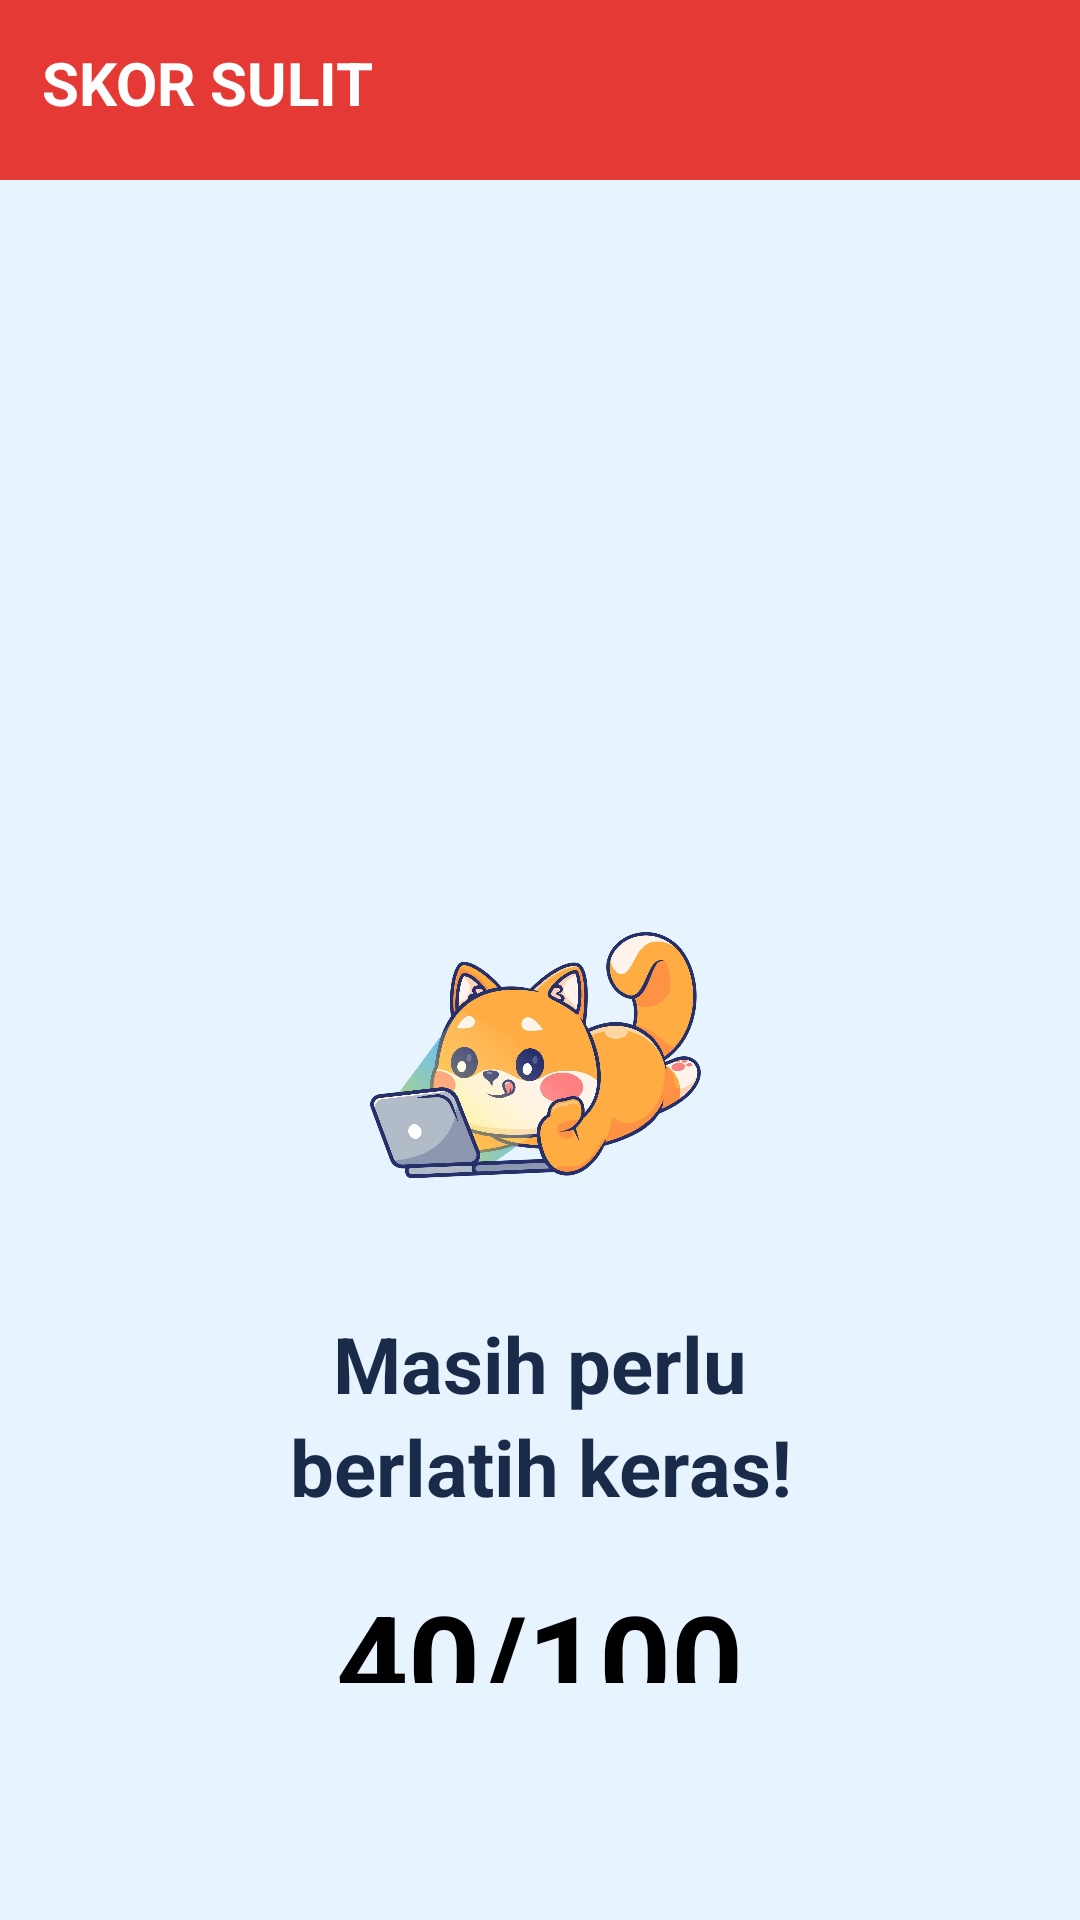

Write the Android layout XML for this screen, with the resource values it uses.
<!-- AndroidManifest.xml: application theme Theme.MediaPembelajaran -->
<!-- res/layout/score_result2.xml -->
<?xml version="1.0" encoding="utf-8"?>
<RelativeLayout xmlns:android="http://schemas.android.com/apk/res/android"
    xmlns:app="http://schemas.android.com/apk/res-auto"
    xmlns:tools="http://schemas.android.com/tools"
    android:layout_width="match_parent"
    android:layout_height="match_parent"
    android:background="#E7F3FF">

    


    
    <RelativeLayout
        android:id="@+id/headerBar"
        android:layout_width="match_parent"
        android:layout_height="60dp"
        android:background="#E53935"
        android:padding="14dp">

        <TextView
            android:id="@+id/tvHeader"
            android:layout_width="wrap_content"
            android:layout_height="wrap_content"
            android:text="@string/skor_sulit"
            android:textColor="#FFFFFF"
            android:textSize="20sp"
            android:textStyle="bold"
            tools:ignore="RelativeOverlap" />

        <Button
            android:id="@+id/btnHome"
            android:layout_width="40dp"
            android:layout_height="50dp"
            android:background="@android:color/transparent"
            android:drawableTop="@drawable/ic_home"
            android:drawableTint="#FFFFFF"
            android:gravity="center"
            android:padding="0dp"
            android:layout_marginLeft="350dp"
            android:paddingLeft="-90dp" />
    </RelativeLayout>

    <LinearLayout
        android:layout_width="match_parent"
        android:layout_height="wrap_content"
        android:orientation="vertical"
        android:gravity="center_horizontal"
        android:layout_centerInParent="true"
        android:padding="65dp"
        android:layout_marginTop="160dp"
        android:layout_below="@id/headerBar">


        <ImageView
            android:id="@+id/imgMascot"
            android:layout_width="140dp"
            android:layout_height="140dp"
            android:src="@drawable/maskot"
            android:layout_marginBottom="12dp" />

        
        <TextView
            android:id="@+id/tvCongrats"
            android:layout_width="wrap_content"
            android:layout_height="wrap_content"
            android:text="Masih perlu berlatih keras!"
            android:textAlignment="center"
            android:textColor="#1A2B49"
            android:textSize="26sp"
            android:textStyle="bold"
            android:lineSpacingExtra="4dp"
            android:layout_marginBottom="18dp" />

        
        <TextView
            android:id="@+id/tvScore"
            android:layout_width="wrap_content"
            android:layout_height="wrap_content"
            android:text="40/100"
            android:textSize="42sp"
            android:textStyle="bold"
            android:textColor="#000000"
            android:layout_marginBottom="14dp" />

        
        <TextView
            android:id="@+id/tvDesc"
            android:layout_width="wrap_content"
            android:layout_height="wrap_content"
            android:text="Tetap semangat! Coba pelajari lagi bagian for in range dan jangan menyerah!"
            android:textAlignment="center"
            android:textColor="#555"
            android:textSize="15sp"
            android:lineSpacingExtra="3dp"
            android:layout_marginBottom="26dp" />

        


    </LinearLayout>

</RelativeLayout>
<!-- resources referenced by this layout -->
<resources>
  <!-- drawable maskot: png bitmap (drawable, 954066 bytes) -->
  <string name="skor_sulit">SKOR SULIT</string>
  <style name="Theme.MediaPembelajaran" parent="Theme.AppCompat.NoActionBar" />
</resources>
